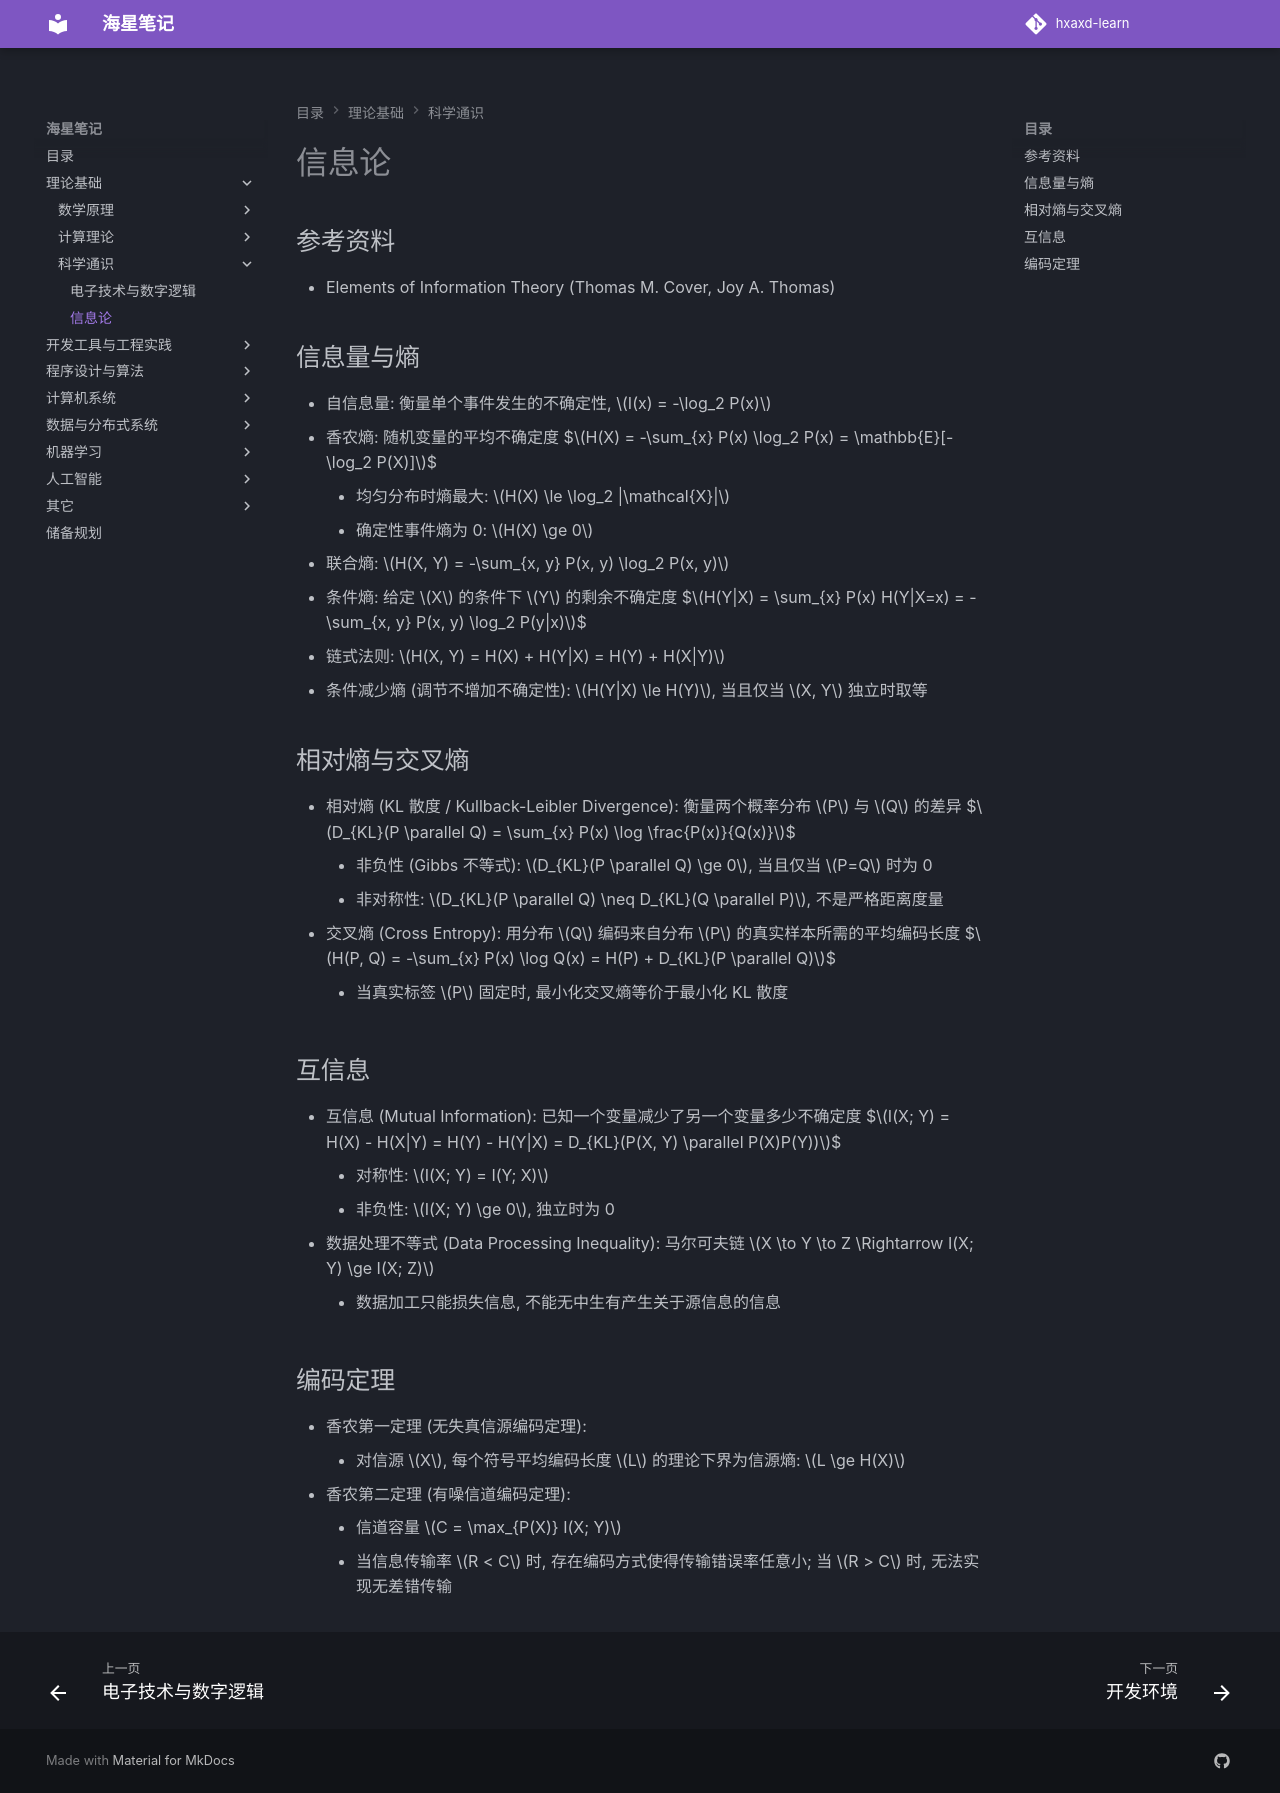

repository: hxaxd/hxaxd-learn · page: 科学通识/信息论/index.html · generator: mkdocs

# 信息论

## 参考资料

- Elements of Information Theory (Thomas M. Cover, Joy A. Thomas)

## 信息量与熵

- 自信息量: 衡量单个事件发生的不确定性, $I(x) = -\log_2 P(x)$
- 香农熵: 随机变量的平均不确定度
    $$H(X) = -\sum_{x} P(x) \log_2 P(x) = \mathbb{E}[-\log_2 P(X)]$$
    - 均匀分布时熵最大: $H(X) \le \log_2 |\mathcal{X}|$
    - 确定性事件熵为 0: $H(X) \ge 0$
- 联合熵: $H(X, Y) = -\sum_{x, y} P(x, y) \log_2 P(x, y)$
- 条件熵: 给定 $X$ 的条件下 $Y$ 的剩余不确定度
    $$H(Y|X) = \sum_{x} P(x) H(Y|X=x) = -\sum_{x, y} P(x, y) \log_2 P(y|x)$$
- 链式法则: $H(X, Y) = H(X) + H(Y|X) = H(Y) + H(X|Y)$
- 条件减少熵 (调节不增加不确定性): $H(Y|X) \le H(Y)$, 当且仅当 $X, Y$ 独立时取等

## 相对熵与交叉熵

- 相对熵 (KL 散度 / Kullback-Leibler Divergence): 衡量两个概率分布 $P$ 与 $Q$ 的差异
    $$D_{KL}(P \parallel Q) = \sum_{x} P(x) \log \frac{P(x)}{Q(x)}$$
    - 非负性 (Gibbs 不等式): $D_{KL}(P \parallel Q) \ge 0$, 当且仅当 $P=Q$ 时为 0
    - 非对称性: $D_{KL}(P \parallel Q) \neq D_{KL}(Q \parallel P)$, 不是严格距离度量
- 交叉熵 (Cross Entropy): 用分布 $Q$ 编码来自分布 $P$ 的真实样本所需的平均编码长度
    $$H(P, Q) = -\sum_{x} P(x) \log Q(x) = H(P) + D_{KL}(P \parallel Q)$$
    - 当真实标签 $P$ 固定时, 最小化交叉熵等价于最小化 KL 散度

## 互信息

- 互信息 (Mutual Information): 已知一个变量减少了另一个变量多少不确定度
    $$I(X; Y) = H(X) - H(X|Y) = H(Y) - H(Y|X) = D_{KL}(P(X, Y) \parallel P(X)P(Y))$$
    - 对称性: $I(X; Y) = I(Y; X)$
    - 非负性: $I(X; Y) \ge 0$, 独立时为 0
- 数据处理不等式 (Data Processing Inequality): 马尔可夫链 $X \to Y \to Z \Rightarrow I(X; Y) \ge I(X; Z)$
    - 数据加工只能损失信息, 不能无中生有产生关于源信息的信息

## 编码定理

- 香农第一定理 (无失真信源编码定理):
    - 对信源 $X$, 每个符号平均编码长度 $L$ 的理论下界为信源熵: $L \ge H(X)$
- 香农第二定理 (有噪信道编码定理):
    - 信道容量 $C = \max_{P(X)} I(X; Y)$
    - 当信息传输率 $R < C$ 时, 存在编码方式使得传输错误率任意小; 当 $R > C$ 时, 无法实现无差错传输
